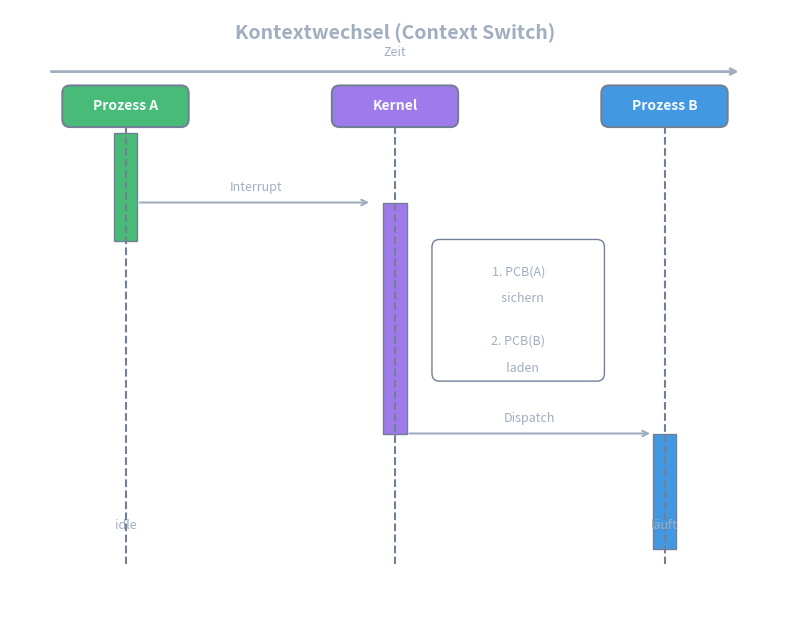

Here is the Python script that generated this plot: (Note: this script raises an exception after producing the figure.)
#!/usr/bin/env python3
"""Preview: Context Switch - Sequence diagram"""

import matplotlib.pyplot as plt
from matplotlib.patches import FancyBboxPatch, Rectangle

# Theme-agnostic colors
text_outside = '#A0AEC0'
text_light = '#F7FAFC'
border_color = '#718096'
process_a_color = '#48BB78'   # Green
process_b_color = '#4299E1'   # Blue
kernel_color = '#9F7AEA'      # Purple

fig, ax = plt.subplots(1, 1, figsize=(10, 8))
ax.set_xlim(0, 10)
ax.set_ylim(0, 8)
ax.set_aspect('equal')
ax.axis('off')

# Title
ax.text(5, 7.7, 'Kontextwechsel (Context Switch)', ha='center', va='center',
        fontsize=14, fontweight='bold', color=text_outside)

# Time arrow
ax.annotate('', xy=(9.5, 7.2), xytext=(0.5, 7.2),
            arrowprops=dict(arrowstyle='->', color=text_outside, lw=2))
ax.text(5, 7.45, 'Zeit', ha='center', va='center',
        fontsize=9, color=text_outside)

# Column headers
columns = [('Prozess A', 1.5, process_a_color), 
           ('Kernel', 5, kernel_color), 
           ('Prozess B', 8.5, process_b_color)]

for label, x, color in columns:
    box = FancyBboxPatch((x - 0.8, 6.5), 1.6, 0.5,
                          boxstyle="round,pad=0.02,rounding_size=0.1",
                          facecolor=color, edgecolor=border_color, linewidth=1.5)
    ax.add_patch(box)
    ax.text(x, 6.75, label, ha='center', va='center',
            fontsize=10, fontweight='bold', color=text_light)

# Vertical lifelines
for label, x, color in columns:
    ax.plot([x, x], [6.5, 0.8], color=border_color, lw=1.5, linestyle='--')

# Process A running (active bar)
ax.add_patch(Rectangle((1.35, 5.0), 0.3, 1.4, facecolor=process_a_color, edgecolor=border_color))

# Interrupt arrow: A -> Kernel
ax.annotate('', xy=(4.7, 5.5), xytext=(1.65, 5.5),
            arrowprops=dict(arrowstyle='->', color=text_outside, lw=1.5))
ax.text(3.2, 5.7, 'Interrupt', ha='center', va='center',
        fontsize=9, color=text_outside)

# Kernel active bar
ax.add_patch(Rectangle((4.85, 2.5), 0.3, 3.0, facecolor=kernel_color, edgecolor=border_color))

# Kernel actions box
kernel_box = FancyBboxPatch((5.5, 3.2), 2.2, 1.8,
                             boxstyle="round,pad=0.02,rounding_size=0.1",
                             facecolor='none', edgecolor=border_color, linewidth=1)
ax.add_patch(kernel_box)
ax.text(6.6, 4.6, '1. PCB(A)', ha='center', va='center',
        fontsize=9, color=text_outside)
ax.text(6.6, 4.25, '   sichern', ha='center', va='center',
        fontsize=9, color=text_outside)
ax.text(6.6, 3.7, '2. PCB(B)', ha='center', va='center',
        fontsize=9, color=text_outside)
ax.text(6.6, 3.35, '   laden', ha='center', va='center',
        fontsize=9, color=text_outside)

# Dispatch arrow: Kernel -> B
ax.annotate('', xy=(8.35, 2.5), xytext=(5.15, 2.5),
            arrowprops=dict(arrowstyle='->', color=text_outside, lw=1.5))
ax.text(6.75, 2.7, 'Dispatch', ha='center', va='center',
        fontsize=9, color=text_outside)

# Process B running (active bar)
ax.add_patch(Rectangle((8.35, 1.0), 0.3, 1.5, facecolor=process_b_color, edgecolor=border_color))

# Status labels
ax.text(1.5, 1.3, 'idle', ha='center', va='center',
        fontsize=9, color=text_outside, style='italic')
ax.text(8.5, 1.3, 'läuft', ha='center', va='center',
        fontsize=9, color=text_outside, style='italic')

# Save preview
output_path = "/media/andhue/Wissen/open-lectures/tmp/preview-context-switch.png"
plt.savefig(output_path, dpi=150, bbox_inches='tight', 
            transparent=True, pad_inches=0.2)
plt.close()
print(f"Preview saved: {output_path}")
